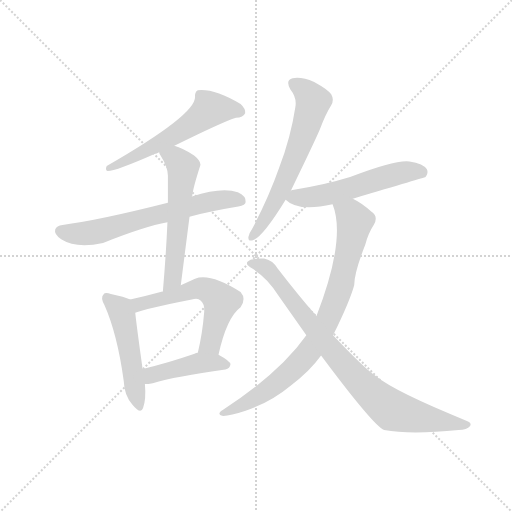
t = 0.00 s
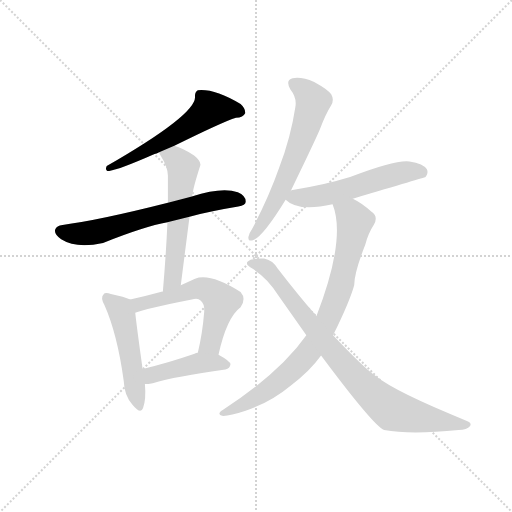
t = 1.52 s
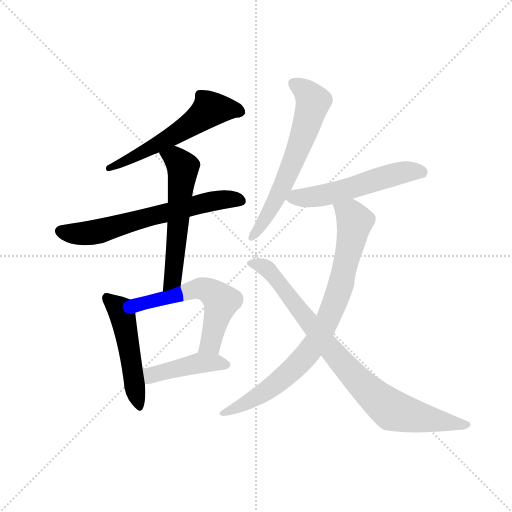
t = 3.04 s
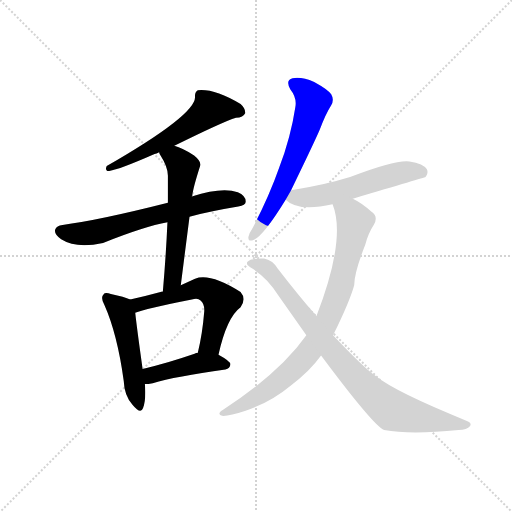
t = 4.56 s
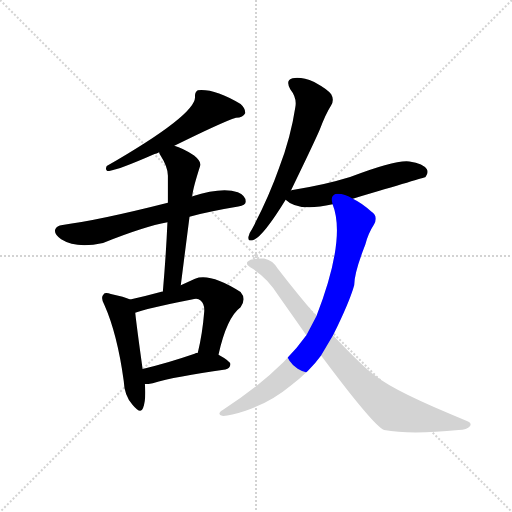
t = 6.07 s
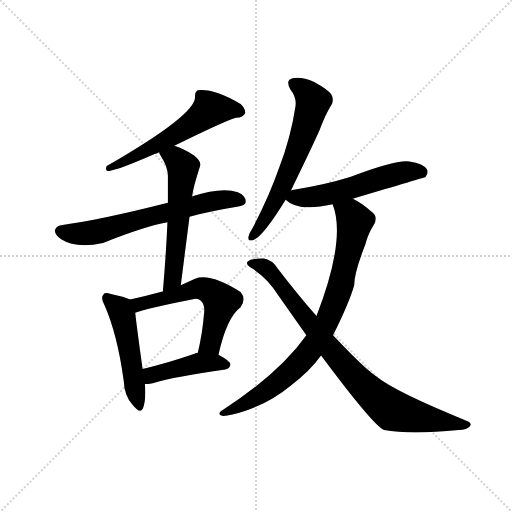
t = 7.59 s

The animated SVG that drew these frames (rendered in a browser with its animation timeline set to each time). Animation: 10 CSS @keyframes rules; one cycle of 7.59 s.

<svg version="1.1" viewBox="0 0 1024 1024" xmlns="http://www.w3.org/2000/svg">
  <g stroke="lightgray" stroke-dasharray="1,1" stroke-width="1" transform="scale(4, 4)">
    <line x1="0" y1="0" x2="256" y2="256"></line>
    <line x1="256" y1="0" x2="0" y2="256"></line>
    <line x1="128" y1="0" x2="128" y2="256"></line>
    <line x1="0" y1="128" x2="256" y2="128"></line>
  </g>
  <g transform="scale(0.92, -0.92) translate(60, -900)">
    <style type="text/css">
      
        @keyframes keyframes0 {
          from {
            stroke: blue;
            stroke-dashoffset: 583;
            stroke-width: 128;
          }
          65% {
            animation-timing-function: step-end;
            stroke: blue;
            stroke-dashoffset: 0;
            stroke-width: 128;
          }
          to {
            stroke: black;
            stroke-width: 1024;
          }
        }
        #make-me-a-hanzi-animation-0 {
          animation: keyframes0 0.7244466145833334s both;
          animation-delay: 0s;
          animation-timing-function: linear;
        }
      
        @keyframes keyframes1 {
          from {
            stroke: blue;
            stroke-dashoffset: 658;
            stroke-width: 128;
          }
          68% {
            animation-timing-function: step-end;
            stroke: blue;
            stroke-dashoffset: 0;
            stroke-width: 128;
          }
          to {
            stroke: black;
            stroke-width: 1024;
          }
        }
        #make-me-a-hanzi-animation-1 {
          animation: keyframes1 0.7854817708333334s both;
          animation-delay: 0.7244466145833334s;
          animation-timing-function: linear;
        }
      
        @keyframes keyframes2 {
          from {
            stroke: blue;
            stroke-dashoffset: 582;
            stroke-width: 128;
          }
          65% {
            animation-timing-function: step-end;
            stroke: blue;
            stroke-dashoffset: 0;
            stroke-width: 128;
          }
          to {
            stroke: black;
            stroke-width: 1024;
          }
        }
        #make-me-a-hanzi-animation-2 {
          animation: keyframes2 0.7236328125s both;
          animation-delay: 1.5099283854166667s;
          animation-timing-function: linear;
        }
      
        @keyframes keyframes3 {
          from {
            stroke: blue;
            stroke-dashoffset: 506;
            stroke-width: 128;
          }
          62% {
            animation-timing-function: step-end;
            stroke: blue;
            stroke-dashoffset: 0;
            stroke-width: 128;
          }
          to {
            stroke: black;
            stroke-width: 1024;
          }
        }
        #make-me-a-hanzi-animation-3 {
          animation: keyframes3 0.6617838541666666s both;
          animation-delay: 2.233561197916667s;
          animation-timing-function: linear;
        }
      
        @keyframes keyframes4 {
          from {
            stroke: blue;
            stroke-dashoffset: 579;
            stroke-width: 128;
          }
          65% {
            animation-timing-function: step-end;
            stroke: blue;
            stroke-dashoffset: 0;
            stroke-width: 128;
          }
          to {
            stroke: black;
            stroke-width: 1024;
          }
        }
        #make-me-a-hanzi-animation-4 {
          animation: keyframes4 0.72119140625s both;
          animation-delay: 2.8953450520833335s;
          animation-timing-function: linear;
        }
      
        @keyframes keyframes5 {
          from {
            stroke: blue;
            stroke-dashoffset: 439;
            stroke-width: 128;
          }
          59% {
            animation-timing-function: step-end;
            stroke: blue;
            stroke-dashoffset: 0;
            stroke-width: 128;
          }
          to {
            stroke: black;
            stroke-width: 1024;
          }
        }
        #make-me-a-hanzi-animation-5 {
          animation: keyframes5 0.6072591145833334s both;
          animation-delay: 3.6165364583333335s;
          animation-timing-function: linear;
        }
      
        @keyframes keyframes6 {
          from {
            stroke: blue;
            stroke-dashoffset: 637;
            stroke-width: 128;
          }
          67% {
            animation-timing-function: step-end;
            stroke: blue;
            stroke-dashoffset: 0;
            stroke-width: 128;
          }
          to {
            stroke: black;
            stroke-width: 1024;
          }
        }
        #make-me-a-hanzi-animation-6 {
          animation: keyframes6 0.7683919270833334s both;
          animation-delay: 4.223795572916667s;
          animation-timing-function: linear;
        }
      
        @keyframes keyframes7 {
          from {
            stroke: blue;
            stroke-dashoffset: 558;
            stroke-width: 128;
          }
          64% {
            animation-timing-function: step-end;
            stroke: blue;
            stroke-dashoffset: 0;
            stroke-width: 128;
          }
          to {
            stroke: black;
            stroke-width: 1024;
          }
        }
        #make-me-a-hanzi-animation-7 {
          animation: keyframes7 0.7041015625s both;
          animation-delay: 4.9921875s;
          animation-timing-function: linear;
        }
      
        @keyframes keyframes8 {
          from {
            stroke: blue;
            stroke-dashoffset: 843;
            stroke-width: 128;
          }
          73% {
            animation-timing-function: step-end;
            stroke: blue;
            stroke-dashoffset: 0;
            stroke-width: 128;
          }
          to {
            stroke: black;
            stroke-width: 1024;
          }
        }
        #make-me-a-hanzi-animation-8 {
          animation: keyframes8 0.93603515625s both;
          animation-delay: 5.6962890625s;
          animation-timing-function: linear;
        }
      
        @keyframes keyframes9 {
          from {
            stroke: blue;
            stroke-dashoffset: 870;
            stroke-width: 128;
          }
          74% {
            animation-timing-function: step-end;
            stroke: blue;
            stroke-dashoffset: 0;
            stroke-width: 128;
          }
          to {
            stroke: black;
            stroke-width: 1024;
          }
        }
        #make-me-a-hanzi-animation-9 {
          animation: keyframes9 0.9580078125s both;
          animation-delay: 6.63232421875s;
          animation-timing-function: linear;
        }
      
    </style>
    
      <path d="M 319 583 Q 424 635 453 644 Q 469 645 473 654 Q 474 664 463 674 Q 406 708 370 704 Q 363 700 364 689 Q 365 650 172 539 Q 168 530 174 528 Q 192 528 276 565 Q 280 566 286 569 L 319 583 Z" fill="lightgray"></path>
    
      <path d="M 352 429 Q 398 441 458 451 Q 474 454 474 461 Q 475 474 457 482 Q 423 494 357 473 L 305 459 Q 151 420 76 411 Q 63 410 60 401 Q 57 391 73 380 Q 106 359 164 372 Q 254 408 304 417 L 352 429 Z" fill="lightgray"></path>
    
      <path d="M 333 280 L 352 429 C 356 459 356 467 357 473 Q 357 474 358 474 Q 359 489 375 539 Q 379 548 362 562 Q 337 578 319 583 C 291 593 273 596 286 569 Q 286 566 289 562 Q 305 537 305 518 L 305 459 L 304 417 Q 301 347 294 266 C 291 236 329 250 333 280 Z" fill="lightgray"></path>
    
      <path d="M 223 249 Q 211 255 181 261 Q 168 265 165 260 Q 158 253 167 237 Q 195 174 209 72 Q 210 41 228 20 Q 246 -2 251 13 Q 258 32 255 65 L 250 98 Q 237 191 234 220 C 231 246 231 246 223 249 Z" fill="lightgray"></path>
    
      <path d="M 415 129 Q 433 210 463 232 Q 476 250 463 265 Q 397 307 364 294 L 333 280 C 308 269 308 269 294 266 Q 293 267 291 266 Q 258 257 223 249 C 194 242 206 210 234 220 Q 255 229 357 249 Q 370 253 376 247 Q 385 240 384 223 Q 380 174 370 133 C 363 104 408 100 415 129 Z" fill="lightgray"></path>
    
      <path d="M 255 65 Q 262 65 272 67 Q 321 82 430 97 Q 440 98 441 108 Q 441 115 415 129 L 370 133 Q 366 133 363 131 Q 302 110 250 98 C 221 91 225 63 255 65 Z" fill="lightgray"></path>
    
      <path d="M 572 485 Q 623 590 635 618 Q 648 652 660 671 Q 667 683 660 695 Q 654 705 623 722 Q 595 734 576 730 Q 560 726 571 706 Q 586 687 582 667 Q 572 601 547 536 Q 525 473 488 402 Q 481 392 480 385 Q 479 373 492 379 Q 513 388 561 466 L 572 485 Z" fill="lightgray"></path>
    
      <path d="M 707 468 Q 863 514 865 515 Q 872 524 868 532 Q 861 544 830 549 Q 800 553 701 515 Q 643 497 576 487 Q 573 487 572 485 C 547 477 547 477 561 466 Q 588 439 663 456 L 707 468 Z" fill="lightgray"></path>
    
      <path d="M 664 171 Q 700 244 710 280 Q 710 307 734 368 Q 740 392 753 412 Q 763 430 747 440 Q 728 458 707 468 C 681 483 654 485 663 456 Q 693 381 628 213 L 606 171 Q 549 90 425 9 Q 410 0 423 -4 Q 438 -5 474 7 Q 529 26 571 61 Q 613 92 638 127 L 664 171 Z" fill="lightgray"></path>
    
      <path d="M 638 127 Q 752 -26 775 -35 Q 832 -45 937 -35 Q 955 -34 962 -26 Q 966 -19 955 -15 Q 799 48 756 83 Q 732 99 664 171 L 628 213 Q 588 259 544 316 Q 532 335 514 338 Q 486 339 478 331 Q 474 325 484 319 Q 521 297 544 259 L 606 171 L 638 127 Z" fill="lightgray"></path>
    
    
      <clipPath id="make-me-a-hanzi-clip-0">
        <path d="M 319 583 Q 424 635 453 644 Q 469 645 473 654 Q 474 664 463 674 Q 406 708 370 704 Q 363 700 364 689 Q 365 650 172 539 Q 168 530 174 528 Q 192 528 276 565 Q 280 566 286 569 L 319 583 Z"></path>
      </clipPath>
      <path clip-path="url(#make-me-a-hanzi-clip-0)" d="M 463 657 L 428 664 L 396 662 L 320 606 L 221 553 L 210 553 L 206 546 L 185 544 L 177 534" fill="none" id="make-me-a-hanzi-animation-0" stroke-dasharray="455 910" stroke-linecap="round"></path>
    
      <clipPath id="make-me-a-hanzi-clip-1">
        <path d="M 352 429 Q 398 441 458 451 Q 474 454 474 461 Q 475 474 457 482 Q 423 494 357 473 L 305 459 Q 151 420 76 411 Q 63 410 60 401 Q 57 391 73 380 Q 106 359 164 372 Q 254 408 304 417 L 352 429 Z"></path>
      </clipPath>
      <path clip-path="url(#make-me-a-hanzi-clip-1)" d="M 71 398 L 107 392 L 147 396 L 388 460 L 439 467 L 463 464" fill="none" id="make-me-a-hanzi-animation-1" stroke-dasharray="530 1060" stroke-linecap="round"></path>
    
      <clipPath id="make-me-a-hanzi-clip-2">
        <path d="M 333 280 L 352 429 C 356 459 356 467 357 473 Q 357 474 358 474 Q 359 489 375 539 Q 379 548 362 562 Q 337 578 319 583 C 291 593 273 596 286 569 Q 286 566 289 562 Q 305 537 305 518 L 305 459 L 304 417 Q 301 347 294 266 C 291 236 329 250 333 280 Z"></path>
      </clipPath>
      <path clip-path="url(#make-me-a-hanzi-clip-2)" d="M 293 568 L 320 557 L 338 536 L 316 294 L 299 274" fill="none" id="make-me-a-hanzi-animation-2" stroke-dasharray="454 908" stroke-linecap="round"></path>
    
      <clipPath id="make-me-a-hanzi-clip-3">
        <path d="M 223 249 Q 211 255 181 261 Q 168 265 165 260 Q 158 253 167 237 Q 195 174 209 72 Q 210 41 228 20 Q 246 -2 251 13 Q 258 32 255 65 L 250 98 Q 237 191 234 220 C 231 246 231 246 223 249 Z"></path>
      </clipPath>
      <path clip-path="url(#make-me-a-hanzi-clip-3)" d="M 172 253 L 205 217 L 240 19" fill="none" id="make-me-a-hanzi-animation-3" stroke-dasharray="378 756" stroke-linecap="round"></path>
    
      <clipPath id="make-me-a-hanzi-clip-4">
        <path d="M 415 129 Q 433 210 463 232 Q 476 250 463 265 Q 397 307 364 294 L 333 280 C 308 269 308 269 294 266 Q 293 267 291 266 Q 258 257 223 249 C 194 242 206 210 234 220 Q 255 229 357 249 Q 370 253 376 247 Q 385 240 384 223 Q 380 174 370 133 C 363 104 408 100 415 129 Z"></path>
      </clipPath>
      <path clip-path="url(#make-me-a-hanzi-clip-4)" d="M 235 229 L 243 239 L 368 272 L 398 266 L 421 245 L 397 153 L 378 138" fill="none" id="make-me-a-hanzi-animation-4" stroke-dasharray="451 902" stroke-linecap="round"></path>
    
      <clipPath id="make-me-a-hanzi-clip-5">
        <path d="M 255 65 Q 262 65 272 67 Q 321 82 430 97 Q 440 98 441 108 Q 441 115 415 129 L 370 133 Q 366 133 363 131 Q 302 110 250 98 C 221 91 225 63 255 65 Z"></path>
      </clipPath>
      <path clip-path="url(#make-me-a-hanzi-clip-5)" d="M 258 71 L 274 86 L 373 111 L 432 106" fill="none" id="make-me-a-hanzi-animation-5" stroke-dasharray="311 622" stroke-linecap="round"></path>
    
      <clipPath id="make-me-a-hanzi-clip-6">
        <path d="M 572 485 Q 623 590 635 618 Q 648 652 660 671 Q 667 683 660 695 Q 654 705 623 722 Q 595 734 576 730 Q 560 726 571 706 Q 586 687 582 667 Q 572 601 547 536 Q 525 473 488 402 Q 481 392 480 385 Q 479 373 492 379 Q 513 388 561 466 L 572 485 Z"></path>
      </clipPath>
      <path clip-path="url(#make-me-a-hanzi-clip-6)" d="M 579 717 L 606 701 L 621 679 L 619 671 L 588 574 L 541 464 L 488 387" fill="none" id="make-me-a-hanzi-animation-6" stroke-dasharray="509 1018" stroke-linecap="round"></path>
    
      <clipPath id="make-me-a-hanzi-clip-7">
        <path d="M 707 468 Q 863 514 865 515 Q 872 524 868 532 Q 861 544 830 549 Q 800 553 701 515 Q 643 497 576 487 Q 573 487 572 485 C 547 477 547 477 561 466 Q 588 439 663 456 L 707 468 Z"></path>
      </clipPath>
      <path clip-path="url(#make-me-a-hanzi-clip-7)" d="M 569 468 L 646 476 L 825 527 L 848 528 L 862 522" fill="none" id="make-me-a-hanzi-animation-7" stroke-dasharray="430 860" stroke-linecap="round"></path>
    
      <clipPath id="make-me-a-hanzi-clip-8">
        <path d="M 664 171 Q 700 244 710 280 Q 710 307 734 368 Q 740 392 753 412 Q 763 430 747 440 Q 728 458 707 468 C 681 483 654 485 663 456 Q 693 381 628 213 L 606 171 Q 549 90 425 9 Q 410 0 423 -4 Q 438 -5 474 7 Q 529 26 571 61 Q 613 92 638 127 L 664 171 Z"></path>
      </clipPath>
      <path clip-path="url(#make-me-a-hanzi-clip-8)" d="M 672 454 L 704 431 L 711 419 L 682 283 L 639 178 L 605 126 L 551 74 L 490 32 L 427 2" fill="none" id="make-me-a-hanzi-animation-8" stroke-dasharray="715 1430" stroke-linecap="round"></path>
    
      <clipPath id="make-me-a-hanzi-clip-9">
        <path d="M 638 127 Q 752 -26 775 -35 Q 832 -45 937 -35 Q 955 -34 962 -26 Q 966 -19 955 -15 Q 799 48 756 83 Q 732 99 664 171 L 628 213 Q 588 259 544 316 Q 532 335 514 338 Q 486 339 478 331 Q 474 325 484 319 Q 521 297 544 259 L 606 171 L 638 127 Z"></path>
      </clipPath>
      <path clip-path="url(#make-me-a-hanzi-clip-9)" d="M 485 327 L 506 324 L 526 310 L 665 131 L 727 63 L 782 15 L 844 -6 L 954 -24" fill="none" id="make-me-a-hanzi-animation-9" stroke-dasharray="742 1484" stroke-linecap="round"></path>
    
  </g>
</svg>
